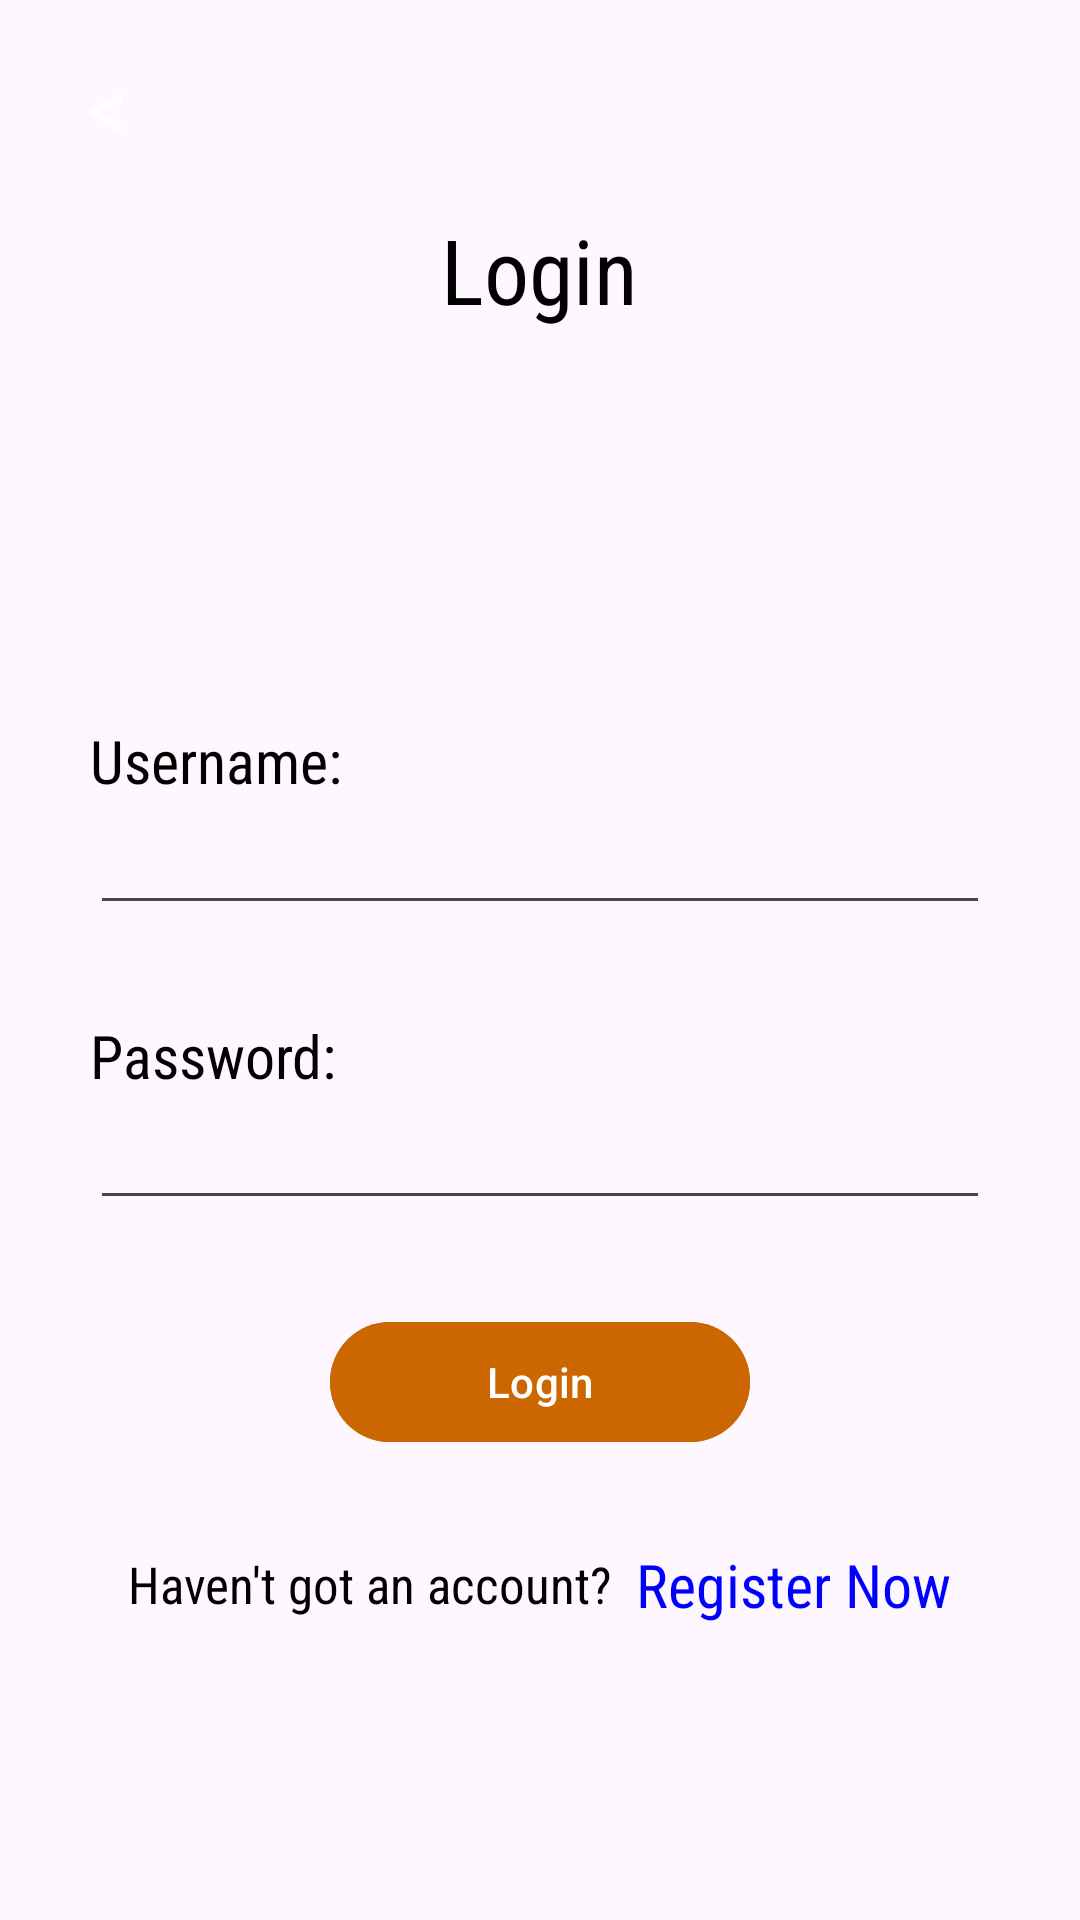

This screen was rendered from an Android layout file. Write that file and the resources it references.
<!-- AndroidManifest.xml: application theme Theme.MobileMiniGames -->
<!-- res/layout/activity_login.xml -->
<?xml version="1.0" encoding="utf-8"?>
<LinearLayout xmlns:android="http://schemas.android.com/apk/res/android"
    xmlns:app="http://schemas.android.com/apk/res-auto"
    xmlns:tools="http://schemas.android.com/tools"
    android:layout_width="match_parent"
    android:layout_height="match_parent"
    android:orientation="vertical"
    tools:context=".LoginActivity">

    <RelativeLayout
        android:layout_width="match_parent"
        android:layout_height="180dp"
        android:background="@drawable/flappy_bird_background"
        android:layout_marginBottom="60dp">

        <Button
            android:id="@+id/goBackButton"
            android:layout_width="60dp"
            android:layout_height="60dp"
            android:layout_alignParentLeft="true"
            android:layout_marginTop="5dp"
            android:layout_marginLeft="5dp"
            android:background="@drawable/completely_rounded_button"
            android:text="&lt;"
            android:textSize="30sp"
            android:fontFamily="sans-serif-condensed"
            />

        <TextView
            android:layout_width="wrap_content"
            android:layout_height="wrap_content"
            android:layout_centerInParent="true"
            android:fontFamily="sans-serif-condensed"
            android:text="Login"
            android:textAlignment="center"
            android:textColor="#000"
            android:textSize="30sp" />

    </RelativeLayout>

    <TextView
        android:layout_width="match_parent"
        android:layout_height="wrap_content"
        android:text="Username:"
        android:textColor="#000"
        android:textSize="20sp"
        android:fontFamily="sans-serif-condensed"
        android:layout_marginHorizontal="30dp"
        />
    <EditText
        android:layout_width="match_parent"
        android:layout_height="wrap_content"
        android:layout_marginHorizontal="30dp"
        android:layout_marginBottom="30dp"
        />

    <TextView
        android:layout_width="match_parent"
        android:layout_height="wrap_content"
        android:text="Password:"
        android:textColor="#000"
        android:textSize="20sp"
        android:fontFamily="sans-serif-condensed"
        android:layout_marginHorizontal="30dp"
        />
    <EditText
        android:layout_width="match_parent"
        android:layout_height="wrap_content"
        android:inputType="textPassword"
        android:layout_marginHorizontal="30dp"
        android:layout_marginBottom="30dp"
        />

    <Button
        android:id="@+id/loginButton"
        android:layout_width="match_parent"
        android:layout_height="wrap_content"
        android:text="Login"
        android:layout_marginHorizontal="110dp"
        android:backgroundTint="@color/dark_orange"
        android:layout_marginBottom="30dp"
        />

    <LinearLayout
        android:layout_width="match_parent"
        android:layout_height="wrap_content"
        android:orientation="horizontal"
        android:gravity="center">

        <TextView
            android:layout_width="wrap_content"
            android:layout_height="wrap_content"
            android:text="Haven't got an account?"
            android:textColor="#000"
            android:textSize="17sp"
            android:fontFamily="sans-serif-condensed"
            />

        <TextView
            android:id="@+id/registerLink"
            android:layout_width="wrap_content"
            android:layout_height="wrap_content"
            android:text="Register Now"
            android:textColor="@color/blue"
            android:textSize="20sp"
            android:fontFamily="sans-serif-condensed"
            android:layout_marginLeft="8dp"
            />

    </LinearLayout>

</LinearLayout>
<!-- resources referenced by this layout -->
<resources>
  <color name="blue">#0000FF</color>
  <color name="dark_orange">#CC6600</color>
  <style name="Theme.MobileMiniGames" parent="Base.Theme.MobileMiniGames" />
  <style name="Base.Theme.MobileMiniGames" parent="Theme.Material3.DayNight.NoActionBar">
          
          
      </style>
</resources>
